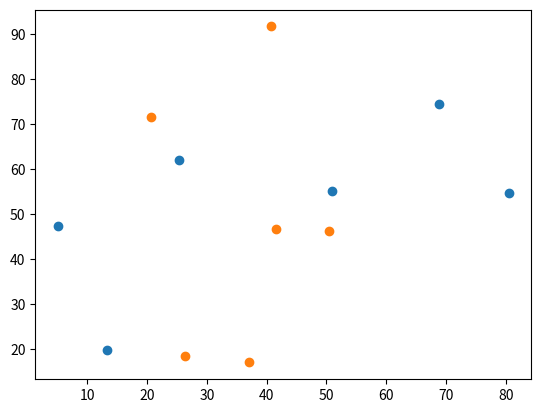

Python code for this plot: (Note: this script raises an exception after producing the figure.)
import numpy as np
import matplotlib.pylab as plt

def gen_graph(n=6,scale=100):
    '''
    n: number of vertices in the graph
    scale: scale factor of the graph, 100 as default
    return: a n*2 2-d array, contains all the n vertices in the graph
    in a coordinate form (x,y)
    '''
    points=[(np.random.rand(),np.random.rand()) for i in range(n)]
    return scale*np.array(points)

def graph_plot(graph):
    '''
    visualize the graph given by the gen_graph function
    '''
    X=graph[:,0]
    Y=graph[:,1]
    plt.scatter(X,Y)
    plt.show()

'''
use this script to generate N random graphs with n nodes
target file is named as 'random_graph.csv', saved in current directory
'''

if __name__=='__main__':
    n=6 # node number of graph
    N=2 # number of graph generated
    gen_graphs=[]
    for i in range(N):
        graph=gen_graph(n)
        graph_plot(graph)
        gen_graphs.append(graph)

    gen_graphs=np.array(gen_graphs)
    
    # print(gen_graphs)

    np.savetxt('random_graphs.csv',gen_graphs)